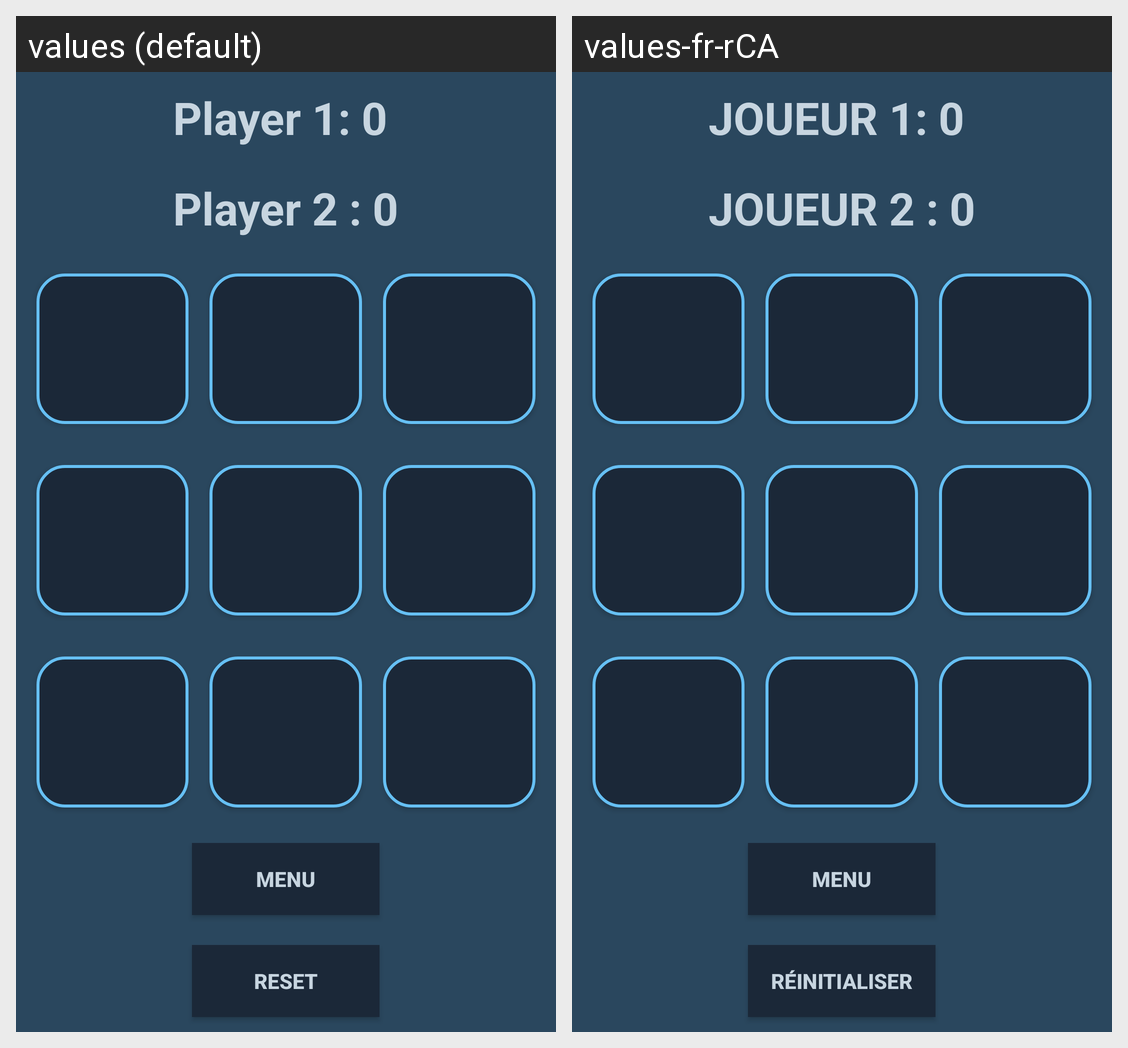

Translations of the strings shown on this Android screen, per locale in the grid:
Android screen res/layout/activity_game.xml rendered under 2 locales, left to right: values (default), values-fr-rCA. Device: Nexus 5 (rendered at 1080×1920; each locale shown at half size, 540×960, under a caption strip naming it); theme Theme.TIC_TAC_TOE_TP3.
Strings drawn on this screen, with the default value and each locale's value (text and hints the layout hard-codes, and strings that could not be matched under every locale, appear in the picture but are not listed):

P1
  values: Player 1: 0
  values-fr-rCA: JOUEUR 1: 0

P2
  values: Player 2 : 0
  values-fr-rCA: JOUEUR 2 : 0

reset
  values: RESET
  values-fr-rCA: réinitialiser
